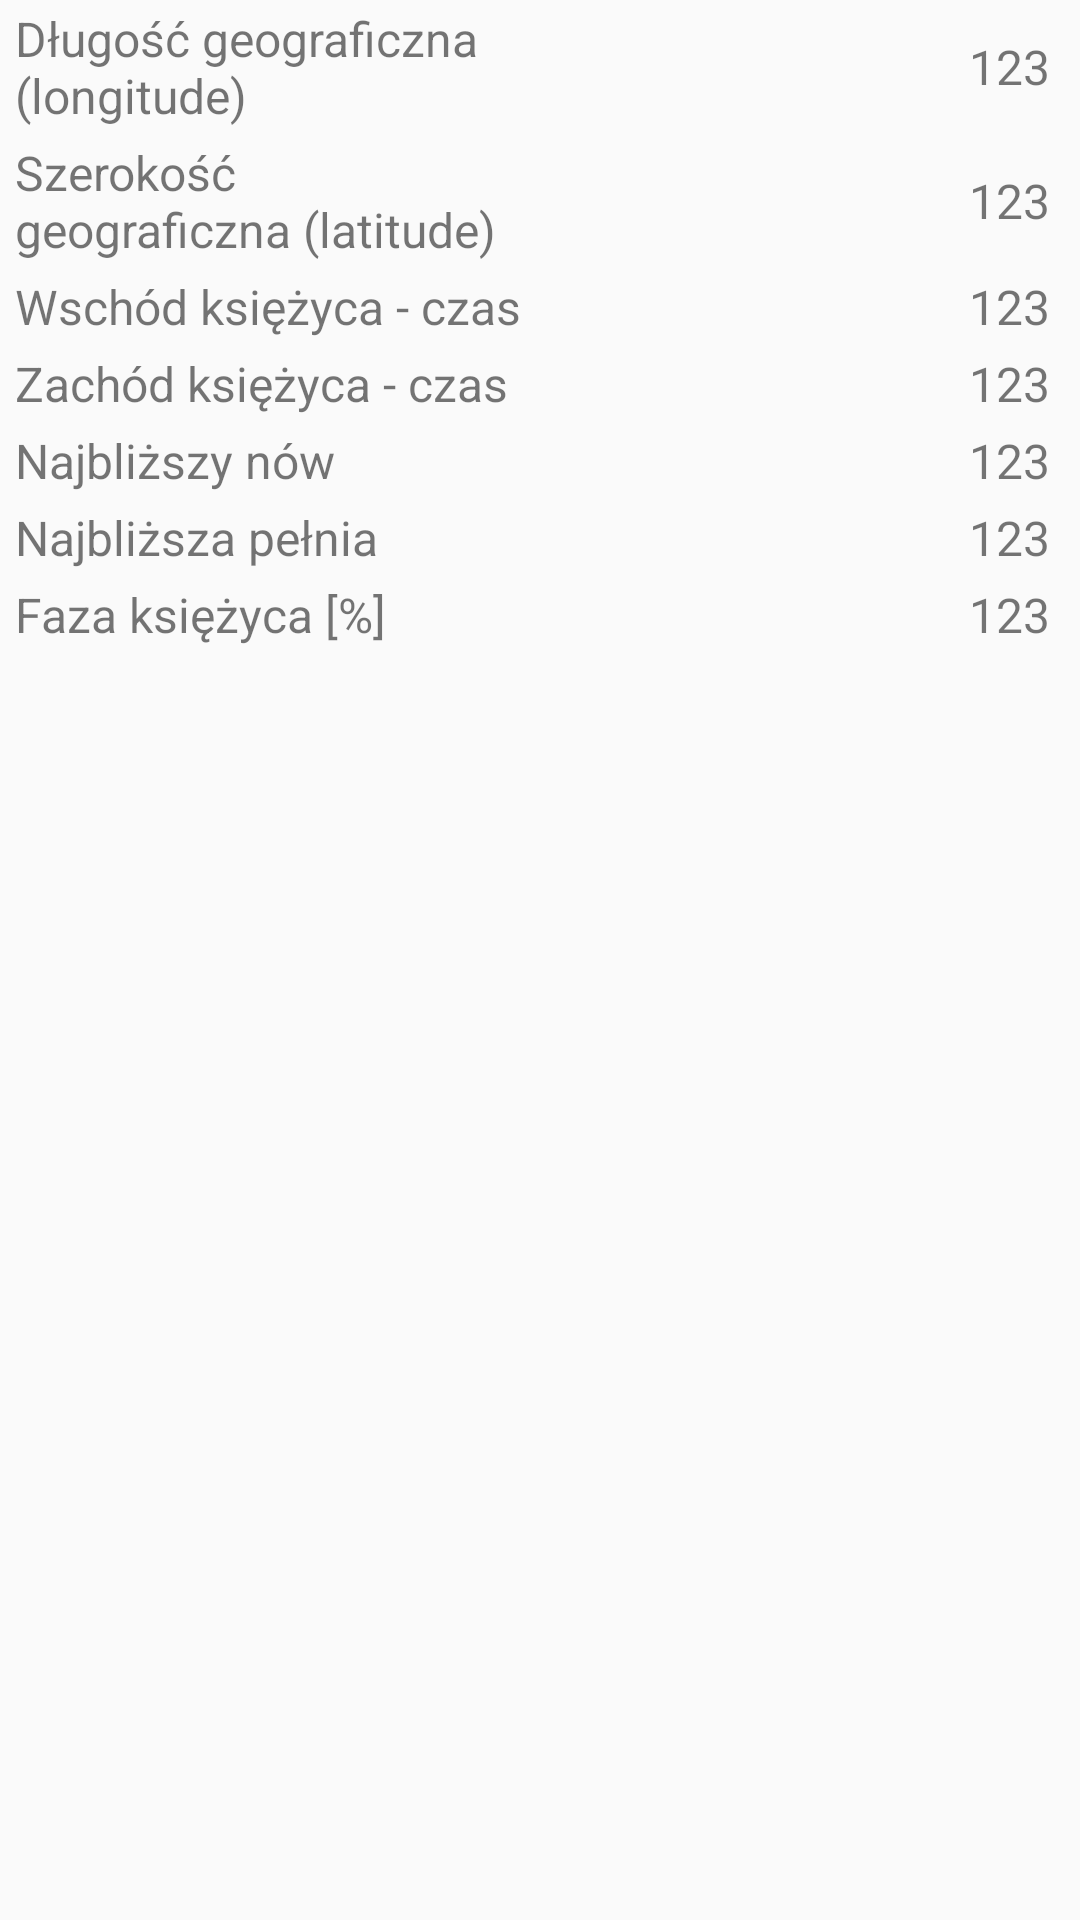

Here is an Android app screen rendered from its layout file. Give the layout XML and the strings, colors and styles it references.
<!-- AndroidManifest.xml: application theme AppTheme -->
<!-- res/layout/menu_moon.xml -->
<?xml version="1.0" encoding="utf-8"?>

<FrameLayout xmlns:android="http://schemas.android.com/apk/res/android"
    xmlns:app="http://schemas.android.com/apk/res-auto"
    xmlns:tools="http://schemas.android.com/tools"
    android:layout_width="match_parent"
    android:layout_height="match_parent"
    tools:context=".MoonFragment">

    <LinearLayout
        android:layout_width="match_parent"
        android:layout_height="wrap_content"
        android:orientation="vertical"
        android:paddingLeft="3dp"
        android:paddingRight="10dp">

        <LinearLayout
            android:layout_width="match_parent"
            android:layout_height="wrap_content"
            android:orientation="horizontal">

            <TextView
                android:layout_width="match_parent"
                android:layout_height="wrap_content"
                android:layout_weight="1"
                android:padding="2dp"
                android:text="@string/longitude"
                android:textSize="@dimen/fontSize" />

            <TextView
                android:id="@+id/textLongitude"
                android:layout_width="match_parent"
                android:layout_height="match_parent"
                android:layout_weight="1"
                android:gravity="right|center_vertical"
                android:text="123"
                android:textSize="@dimen/fontSize" />
        </LinearLayout>

        <LinearLayout
            android:layout_width="match_parent"
            android:layout_height="wrap_content"
            android:orientation="horizontal">

            <TextView
                android:layout_width="match_parent"
                android:layout_height="wrap_content"
                android:layout_weight="1"
                android:padding="2dp"
                android:text="@string/latitude"
                android:textSize="@dimen/fontSize" />

            <TextView
                android:id="@+id/textLatitude"
                android:layout_width="match_parent"
                android:layout_height="match_parent"
                android:layout_weight="1"
                android:gravity="right|center_vertical"
                android:text="123"
                android:textSize="@dimen/fontSize" />
        </LinearLayout>

        <LinearLayout
            android:layout_width="match_parent"
            android:layout_height="wrap_content"
            android:orientation="horizontal">

            <TextView
                android:layout_width="match_parent"
                android:layout_height="wrap_content"
                android:layout_weight="1"
                android:padding="2dp"
                android:text="@string/moonrise_time"
                android:textSize="@dimen/fontSize" />

            <TextView
                android:id="@+id/textMoonriseTime"
                android:layout_width="match_parent"
                android:layout_height="match_parent"
                android:layout_weight="1"
                android:gravity="right|center_vertical"
                android:text="123"
                android:textSize="@dimen/fontSize" />
        </LinearLayout>

        <LinearLayout
            android:layout_width="match_parent"
            android:layout_height="wrap_content"
            android:orientation="horizontal">

            <TextView
                android:layout_width="match_parent"
                android:layout_height="wrap_content"
                android:layout_weight="1"
                android:padding="2dp"
                android:text="@string/moonset_time"
                android:textSize="@dimen/fontSize" />

            <TextView
                android:id="@+id/textMoonsetTime"
                android:layout_width="match_parent"
                android:layout_height="match_parent"
                android:layout_weight="1"
                android:gravity="right|center_vertical"
                android:text="123"
                android:textSize="@dimen/fontSize" />
        </LinearLayout>

        <LinearLayout
            android:layout_width="match_parent"
            android:layout_height="wrap_content"
            android:orientation="horizontal">

            <TextView
                android:layout_width="match_parent"
                android:layout_height="match_parent"
                android:layout_weight="1"
                android:padding="2dp"
                android:text="@string/new_moon"
                android:textSize="@dimen/fontSize" />

            <TextView
                android:id="@+id/textNewMoon"
                android:layout_width="match_parent"
                android:layout_height="match_parent"
                android:layout_weight="1"
                android:gravity="right|center_vertical"
                android:text="123"
                android:textSize="@dimen/fontSize" />
        </LinearLayout>

        <LinearLayout
            android:layout_width="match_parent"
            android:layout_height="wrap_content"
            android:orientation="horizontal">

            <TextView
                android:layout_width="match_parent"
                android:layout_height="match_parent"
                android:layout_weight="1"
                android:padding="2dp"
                android:text="@string/full_moon"
                android:textSize="@dimen/fontSize" />

            <TextView
                android:id="@+id/textFullMoon"
                android:layout_width="match_parent"
                android:layout_height="match_parent"
                android:layout_weight="1"
                android:gravity="right|center_vertical"
                android:text="123"
                android:textSize="@dimen/fontSize" />
        </LinearLayout>

        <LinearLayout
            android:layout_width="match_parent"
            android:layout_height="wrap_content"
            android:orientation="horizontal">

            <TextView
                android:layout_width="match_parent"
                android:layout_height="wrap_content"
                android:layout_weight="1"
                android:padding="2dp"
                android:text="@string/phase_of_the_moon"
                android:textSize="@dimen/fontSize" />

            <TextView
                android:id="@+id/textPhase"
                android:layout_width="match_parent"
                android:layout_height="match_parent"
                android:layout_weight="1"
                android:gravity="right|center_vertical"
                android:text="123"
                android:textSize="@dimen/fontSize" />

        </LinearLayout>


        <ImageView
            android:id="@+id/imageMoon"
            android:layout_width="match_parent"
            android:layout_height="465dp"
            android:layout_weight="1"
            android:padding="30dp" />
    </LinearLayout>
</FrameLayout>
<!-- resources referenced by this layout -->
<resources>
  <dimen name="fontSize">16sp</dimen>
  <string name="full_moon">Najbliższa pełnia</string>
  <string name="latitude">Szerokość geograficzna (latitude)</string>
  <string name="longitude">Długość geograficzna (longitude)</string>
  <string name="moonrise_time">Wschód księżyca - czas</string>
  <string name="moonset_time">Zachód księżyca - czas</string>
  <string name="new_moon">Najbliższy nów</string>
  <string name="phase_of_the_moon">Faza księżyca [%]</string>
  <style name="AppTheme" parent="Theme.AppCompat.Light.DarkActionBar">
          
          <item name="colorPrimary">@color/colorPrimary</item>
          <item name="colorPrimaryDark">@color/colorPrimaryDark</item>
          <item name="colorAccent">@color/colorAccent</item>
      </style>
  <color name="colorPrimary">#817F7F</color>
  <color name="colorPrimaryDark">#00574B</color>
  <color name="colorAccent">#D81B60</color>
</resources>
